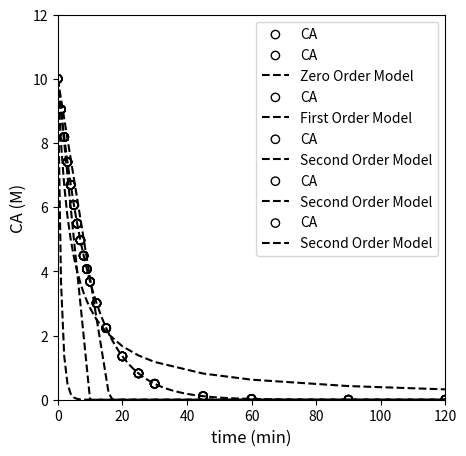
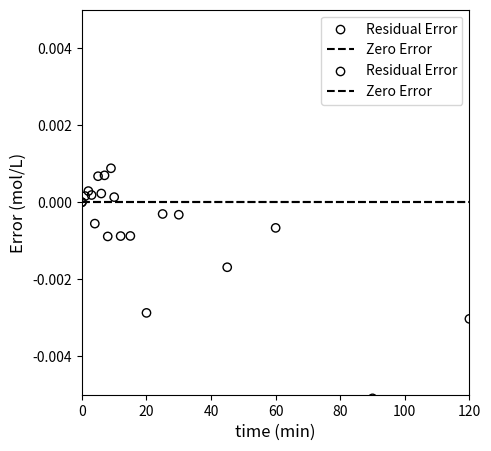

These charts were generated, in order, by the following Python code: (Note: this script raises an exception after producing the figures.)
#!/usr/bin/env python
# coding: utf-8

# # Kinetics II
# 
# We continue kinetic analysis, working through integral methods for batch reactor analysis, non-linear regression, and the significance of data linearization.
# 
# Note for 2023 -- would be better if Recitation on interpolation and regression can precede kinetics entirely.

# In[1]:


import numpy as np
import matplotlib.pyplot as plt
import scipy.optimize as opt


# ## Example Problem 01
# 
# (Re)Analysis of Data Collected in a Constant Volume Batch Reactor.
# 
# We are going to continue analyzing the data set from Lecture 28.  As I mentioned, inverse problems where we try to determine models and parameters from data can be tricky, and it is useful to apply several different methods of analysis if we're able. 
# 
# Let's recall that we're considering a single, irreversible reaction:
# 
# $$A \longrightarrow B$$
# 
# We carry out the reaction in a constant volume batch reactor, and we know the following:
# 
# \begin{align}
#     C_{A0} &= 10 \ \textrm{mol} \ \textrm{L}^{-1} \\
#     C_{B0} &= 0 \ \textrm{mol} \ \textrm{L}^{-1} \\
#     T &= \textrm{constant}
# \end{align}
# 
# We also have measured a set of concentrations (in moles per liter) at various times (in minutes).  These are plotted below.
# 
# Our goal:  Determine the rate law (reaction order) and rate constant for this reaction under these conditions.

# In[2]:


tdata = np.array([0, 1, 2, 3, 4, 5, 6, 7, 8, 9, 10, 12, 15, 20, 25, 30, 45, 60, 90, 120]) #time in minutes
CAdata = np.array([10, 9.05, 8.19, 7.41, 6.70, 6.07, 5.49, 4.97, 4.49, 4.07, 3.68, 3.01, 2.23, 1.35, 0.821, 0.498, 0.111, 0.0248, 1.23E-3, 6.14E-05])

#Concentrations in moles per liter

plt.figure(1, figsize = (5, 5))
plt.scatter(tdata, CAdata, edgecolor = 'black', color = 'none', label = 'CA')
plt.xlabel('time (min)', fontsize = 12)
plt.ylabel('CA (M)', fontsize = 12)
plt.xlim(0, 120)
plt.ylim(0, 12)
plt.legend()
plt.show()


# ### Solution to Example Problem 01
# 
# We want to know, based on that data, what is the rate law and corresponding kinetic parameters (k, reaction order, etc.) that best describe that data. With an inverse problem, we have to extract that information from the data. Since this reaction is overall (not an elementary step), at best, we can propose that the rate of reaction depends on temperature (which we capture with a rate constant) and the concentration of the reactant, A, with some unknown order, i.e., we'll propose a power law model:
# 
# $$r = k{C_A}^\alpha$$
# 
# Our analysis will start with a material balance on species A in a constant volume batch reactor:
# 
# $$\frac{dN_A}{dt} = R_AV$$
# 
# For a constant volume reactor, we can divide through by V and move it inside of the derivative:
# 
# $$\frac{dC_A}{dt} = R_A$$
# 
# And for a single reaction, we know that $R_A = -r$, so:
# 
# $$\frac{dC_A}{dt} = -r$$
# 
# We've proposed power law kinetics here, hence:
# 
# $$\frac{dC_A}{dt} = -k{C_A}^\alpha$$
# 
# At this point, we make a decision about whether we want to use a **differential** method of analysis, where we attempt to approximate reaction rates by taking numerical derivatives of data, or an **integral** method of analysis, where we attempt to solve the material balance by integration and then regress parameters in the resultant model that best describe our data.  
# 
# In L26, we used a differential method of analysis.  We showed that it is:
# 
# 1. Quick to apply using finite differences
# 2. Convenient when you do not know the reaction order as it will be determined by regression
# 3. Avoids having to guess reaction orders and solve the material balance as with integral methods
# 
# On the downside, though:
# 
# 1. Numerical differentiation is imprecise, and especially so when considering large changes in concentration/time
# 2. Imprecision arises from the assumption that the derivative is constant over the range considered, a built in feature of finite differences
# 3. If we aren't careful, a differential analysis can give us a false impression of true reaction kinetics, even for "perfect data" generated by a batch reactor simulation.
# 
# Today, we'll consider the integral method of analysis and highlight its strengths and weaknesses.  We'll also take this opportunity to introduce nonlinear regression, which is a very useful skill.

# ### Integral Analysis
# 
# As the name suggests, integral analysis of batch reactor data is based on integration, which entails solving the differential equation that comprises the batch reactor material balance.  Recall from above that we were able to develop the followind ODE that describes the change in the concentration of species a with respect to time -- remember that at this point this is done symbolically for an arbitrary rate constant, $k$, and an arbitrary reaction order $\alpha$.  As of now, we do not know either of their values, so we leave them symbolic in the material balance.
# 
# $$\frac{dC_A}{dt} = -k{C_A}^\alpha$$
# 
# In a later lecture, we'll present the symbolic solution for an undetermined value of $\alpha$ and $k$, but I find it better to start with more tangible and straightforward cases to get a feel for integral analysis of data in a batch reactor. Although somewhat tedious, the most straightfoward approach is to assume a reaction order and then check to see if that model describes the measured data. As we'll see below, this can be time consuming, but it has the added advantage of letting us compare multiple models, which can help to inform our decision about which one describes our data the best.
# 
# Here, let's assume that the reaction order is either 0, 1, or 2.  Once we do that, we can solve the material balance on A to get an analytical solution for $C_A(t)$, which we can compare to our data.
# 
# #### Zero Order Solution
# 
# For a zero order reaction, the material balance on A in a constant volume reactor becomes:
# 
# $$\frac{dC_A}{dt} = -k$$
# 
# This is a separable ODE, so we'll solve it by hand (note: it is far better in kinetic analysis if you can obtain an analytical solution than having to resort to a numerical one).
# 
# $$\int_{C_{A0}}^{C_A}dC_A = \int_0^t-kdt$$
# 
# Which gives:
# 
# $$C_A = C_{A0} - kt$$
# 
# #### First Order Solution
# 
# For a first order reaction, the material balance on A in a constant volume reactor becomes:
# 
# $$\frac{dC_A}{dt} = -kC_A$$
# 
# This is a separable ODE, so we'll solve it by hand.
# 
# $$\int_{C_{A0}}^{C_A}\frac{1}{C_A}dC_A = \int_0^t-kdt$$
# 
# Which gives:
# 
# $$C_A = C_{A0}\exp\left(-kt\right)$$
# 
# #### Second Order Solution
# 
# For a second order reaction, the material balance on A in a constant volume reactor becomes:
# 
# $$\frac{dC_A}{dt} = -k{C_A}^2$$
# 
# This is a separable ODE, so we'll solve it by hand.
# 
# $$\int_{C_{A0}}^{C_A}\frac{1}{{C_A}^2}dC_A = \int_0^t-kdt$$
# 
# Which gives:
# 
# $$\frac{1}{C_A} = \frac{1}{C_{A0}} + kt$$
# 
# And, keeping with the theme of solving for $C_A(t)$, we can rearrange to get:
# 
# $$C_A = \left(\frac{1}{C_{A0}} + kt\right)^{-1}$$
# 
# To summarize, we have 3 models to compare to our data:
# 
# **Zero Order**: $C_A = C_{A0} - kt$  
# 
# **First Order**: $C_A = C_{A0}\exp\left(-kt\right)$
# 
# **Second Order**: $\frac{1}{C_A} = \frac{1}{C_{A0}} + kt$
# 
# We're going to make this comparison in two ways.  First, we will overlay these models directly with our data, which is a plot of concentration vs. time.  Then we'll vary the value of the unknown parameter (k) until we get the best fit for the data. We'll start with a very crude manual approach to get a feel for how this works, we will consider how we can do a better job of quantifying the error between measurement values and model predictions, and then we will look at more sophisticated strategies for minimizing that error.
# 
# First, a manual approach with only visual feedback about quality of fit.

# In[3]:


##Testing zero order model

CA0    = 10 #mol/L
ktest    = 1.  #mol/L/min

CAZERO = lambda k, t: CA0 - k*t
CMODZERO = CAZERO(ktest, tdata)
CMODZERO[CMODZERO < 0] = 0   #Note, this is forcing the CA value to go to zero; otherwise a zero order model will go negative

plt.figure(1, figsize = (5, 5))
plt.scatter(tdata, CAdata, edgecolor = 'black', color = 'none', label = 'CA')
plt.plot(tdata, CMODZERO, color = 'black', linestyle = 'dashed', label = 'Zero Order Model')
plt.xlabel('time (min)', fontsize = 12)
plt.ylabel('CA (M)', fontsize = 12)
plt.xlim(0, 120)
plt.ylim(0, 12)
plt.legend()
plt.show()


# In[4]:


##Testing first order model

CA0    = 10 #mol/L
ktest    = 1.  #mol/L/min

CAONE = lambda k, t: CA0*np.exp(-k*t)
CMODONE = CAONE(ktest, tdata)

plt.figure(1, figsize = (5, 5))
plt.scatter(tdata, CAdata, edgecolor = 'black', color = 'none', label = 'CA')
plt.plot(tdata, CMODONE, color = 'black', linestyle = 'dashed', label = 'First Order Model')
plt.xlabel('time (min)', fontsize = 12)
plt.ylabel('CA (M)', fontsize = 12)
plt.xlim(0, 120)
plt.ylim(0, 12)
plt.legend()
plt.show()


# In[5]:


##Testing second order model

CA0    = 10 #mol/L
ktest    = 0.025  #mol/L/min

CATWO = lambda k, t: 1/(1/CA0 + k*t)
CMODTWO = CATWO(ktest, tdata)
plt.figure(1, figsize = (5, 5))
plt.scatter(tdata, CAdata, edgecolor = 'black', color = 'none', label = 'CA')
plt.plot(tdata, CMODTWO, color = 'black', linestyle = 'dashed', label = 'Second Order Model')
plt.xlabel('time (min)', fontsize = 12)
plt.ylabel('CA (M)', fontsize = 12)
plt.xlim(0, 120)
plt.ylim(0, 12)
plt.legend()
plt.show()


# The mathematically rigorous way to find the best value of the rate constant is to find the one that gives the "line of best fit."  That is to say, the best model/rate constant is the one that ***minimizes*** the total error between model predictions and measurement values.
# 
# In all of the above, the systems are very overdetermined.  We have 18 data points, and, in each of our models (zero order, first order, and second order), there is only a single unknown (k).  So there won't be a unique solution in any of these cases.  Instead, we find the solution that minimizes the error between our model prediction, which is the heart of regression analysis.
# 
# There are many ways to perform a regresion, and you have lots of choices about the nature of the objective function that you're trying to minimize.  Here, we'll keep it simple and do the most common type, which is least-squares regression. Specifically, we will quantify the total error in our system as the sum of square differences between model predictions and measurement values:  
# 
# $$SSE = \sum_i \left(\bar{y}_i - \hat{y}_i\right)^2$$
# 
# Here, $\bar{y}_i$ is the ith measurement of the observable $y$ at the corresponding value of independent variable, $x_i$, and $\hat{y}$ is the model prediction of the observable value ($y$) at the same condition of independent variable, $x_i$. The quantity in parentheses represents the displacement (or "error") between our model's prediction and our measurement's value.  We square it to ensure that the error is positive -- otherwise, positive and negative errors will average out to zero, making it difficult to identify the true minimum error.
# 
# In this case, we'd base our SSE on measured and model predicted values of the concentration of A since that is our observable.
# 
# $$SSE = \sum_i \left(\bar{C}_{A_i} - \hat{C}_{A_i}\right)^2$$
# 
# Now that we have a lot of experience writing functions to accomplish all sorts of things, it is relatively straightforward to write a function to calculate the sum of squares for a given model at a certain value of rate constant.  We can then look at both the plot *and* the more quantitative sum of square errors for the current parameter value.

# In[6]:


def OBJZERO(k):
    CA0    = 10 #mol/L
    tdata = np.array([0, 1, 2, 3, 4, 5, 6, 7, 8, 9, 10, 12, 15, 20, 25, 30, 45, 60, 90, 120]) #time in minutes
    CAdata = np.array([10, 9.05, 8.19, 7.41, 6.70, 6.07, 5.49, 4.97, 4.49, 4.07, 3.68, 3.01, 2.23, 1.35, 0.821, 0.498, 0.111, 0.0248, 1.23E-3, 6.14E-05])
    
    CAZERO = CA0 - k*tdata  #Use previously defined lambda function here instead
    CAZERO[CAZERO < 0] = 0
    RESID  = CAdata - CAZERO
    SSE    = np.sum(RESID**2)
    
#     plt.figure(1, figsize = (5, 5))
#     plt.scatter(tdata, CAdata, edgecolor = 'black', color = 'none', label = 'CA')
#     plt.plot(tdata, CAZERO, color = 'black', linestyle = 'dashed', label = 'Second Order Model')
#     plt.xlabel('time (min)', fontsize = 12)
#     plt.ylabel('CA (M)', fontsize = 12)
#     plt.xlim(0, 120)
#     plt.ylim(0, 12)
#     plt.legend()
#     plt.show()
    
    print(SSE)
    return SSE


# In[7]:


OBJZERO(0.61)


# #### Minimizing the error with numerical tools
# 
# It is of course better to use numerical methods to find the value of the parameter that minimizes our objective function (SSE).  We use the exact same approach for minimizing the SSE as we've been using for things like yield and reactor volume. Generally speaking, we do this with `opt.minimize_scalar()` for univariate problems and `opt.minimize()` for multivariate problems.
# 
# We'll consider the zero order model first:

# In[8]:


ans_zero = opt.minimize_scalar(OBJZERO)#, method = 'Brent', bracket = [0.01, 10])
SSE      = ans_zero.fun
k_zero   = ans_zero.x
print(k_zero, SSE)

#Calculate result for best fit zero order model
tsmooth = np.linspace(0, max(tdata), 100)
CA0    = 10 #mol/L
CMODZERO = CAZERO(k_zero, tsmooth)#CA0 - k_zero*tsmooth
CMODZERO[CMODZERO < 0] = 0

#Overlay best fit model with data
plt.figure(1, figsize = (5, 5))
plt.scatter(tdata, CAdata, edgecolor = 'black', color = 'none', label = 'CA')
plt.plot(tsmooth, CMODZERO, color = 'black', linestyle = 'dashed', label = 'Second Order Model')
plt.xlabel('time (min)', fontsize = 12)
plt.ylabel('CA (M)', fontsize = 12)
plt.xlim(0, 120)
plt.ylim(0, 12)
plt.legend()
plt.show()

#Overlay best fit model with data
plt.figure(2, figsize = (5, 5))
plt.scatter(tdata, (CAdata - CAZERO(k_zero, tdata))/CAdata, edgecolor = 'black', color = 'none', label = 'Residual Error')
plt.hlines(0, 0, 120, color = 'black', linestyle = 'dashed', label = 'Zero Error')
plt.xlabel('time (min)', fontsize = 12)
plt.ylabel('Error (mol/L)', fontsize = 12)
plt.xlim(0, 120)
plt.ylim(-1, 1)
plt.legend(loc = 'upper right')
plt.show()


# #### Analysis of Zero Order Fit
# 
# Based on that result, the best fit value of the rate constant in a zero order model is 0.621, which achieves a minimum SSE of ~9.1.  Visually, it does an OK job of fitting data at low times, but it falls apart after about 10 - 15 minutes.  We notice that the zero order model over-predicts measured concentration at short times, and it underpredicts at long times.  This would be a sign that the order of reaction is too low.
# 
# Now we'll do the same optimization with a first order model.
# 
# #### First order optimization

# In[9]:


def OBJONE(k):
    CA0    = 10 #mol/L
    tdata = np.array([0, 1, 2, 3, 4, 5, 6, 7, 8, 9, 10, 12, 15, 20, 25, 30, 45, 60, 90, 120]) #time in minutes
    CAdata = np.array([10, 9.05, 8.19, 7.41, 6.70, 6.07, 5.49, 4.97, 4.49, 4.07, 3.68, 3.01, 2.23, 1.35, 0.821, 0.498, 0.111, 0.0248, 1.23E-3, 6.14E-05])
    
    CAONE  = CA0*np.exp(-k*tdata)
    RESID  = CAdata - CAONE
    SSE    = np.sum(RESID**2)
    print(SSE)
    return SSE


# In[10]:


#Run Optimization
ans_one = opt.minimize_scalar(OBJONE)#, method = 'Brent', bracket = [0.01, 10])
SSE     = ans_one.fun
k_one   = ans_one.x
print(k_one, SSE)

#Calculate results for best fit first order model
tsmooth = np.linspace(0, max(tdata), 100)
CA0     = 10 #mol/L
CMODONE = CAONE(k_one, tsmooth) #CA0*np.exp(-k_one*tsmooth)

#Overlay best fit model with data
plt.figure(1, figsize = (5, 5))
plt.scatter(tdata, CAdata, edgecolor = 'black', color = 'none', label = 'CA')
plt.plot(tsmooth, CMODONE, color = 'black', linestyle = 'dashed', label = 'Second Order Model')
plt.xlabel('time (min)', fontsize = 12)
plt.ylabel('CA (M)', fontsize = 12)
plt.xlim(0, 120)
plt.ylim(0, 12)
plt.legend()
plt.show()

#Overlay best fit model with data
plt.figure(2, figsize = (5, 5))
plt.scatter(tdata, (CAdata - CAONE(k_one, tdata))/CAdata, edgecolor = 'black', color = 'none', label = 'Residual Error')
plt.hlines(0, 0, 120, color = 'black', linestyle = 'dashed', label = 'Zero Error')
plt.xlabel('time (min)', fontsize = 12)
plt.ylabel('Error (mol/L)', fontsize = 12)
plt.xlim(0, 120)
plt.ylim(-0.005, 0.005)
plt.legend(loc = 'upper right')
plt.show()


# Well, that one pretty much nails it.  It estimates a best fit rate constant of 0.1 (which is exactly what I used to generate the data), and the SSE is $10^{-4}$. It really can't get better than that, but let's see what the optimum result for second order looks like too.
# 
# #### Second order optimization

# In[11]:


def OBJTWO(k):
    CA0    = 10 #mol/L
    tdata = np.array([0, 1, 2, 3, 4, 5, 6, 7, 8, 9, 10, 12, 15, 20, 25, 30, 45, 60, 90, 120]) #time in minutes
    CAdata = np.array([10, 9.05, 8.19, 7.41, 6.70, 6.07, 5.49, 4.97, 4.49, 4.07, 3.68, 3.01, 2.23, 1.35, 0.821, 0.498, 0.111, 0.0248, 1.23E-3, 6.14E-05])
    
    CATWO  = 1/(1/CA0 + k*tdata)
    RESID  = CAdata - CATWO
    SSE    = np.sum(RESID**2)
    print(SSE)
    return SSE


# In[12]:


#Run Optimization
ans_two = opt.minimize_scalar(OBJTWO)#, method = 'Brent', bracket = [0.01, 10])
SSE     = ans_two.fun
k_two   = ans_two.x
print(k_two, SSE)

#Overlay best fit model with data
plt.figure(1, figsize = (5, 5))
plt.scatter(tdata, CAdata, edgecolor = 'black', color = 'none', label = 'CA')
plt.plot(tsmooth, CMODTWO, color = 'black', linestyle = 'dashed', label = 'Second Order Model')
plt.xlabel('time (min)', fontsize = 12)
plt.ylabel('CA (M)', fontsize = 12)
plt.xlim(0, 120)
plt.ylim(0, 12)
plt.legend()
plt.show()

#Overlay best fit model with data
plt.figure(2, figsize = (5, 5))
plt.scatter(tdata, (CAdata - CATWO(k_one, tdata))/CAdata, edgecolor = 'black', color = 'none', label = 'Residual Error')
plt.hlines(0, 0, 120, color = 'black', linestyle = 'dashed', label = 'Zero Error')
plt.xlabel('time (min)', fontsize = 12)
plt.ylabel('Error (mol/L)', fontsize = 12)
plt.xlim(0, 120)
plt.ylim(-10, 10)
plt.legend(loc = 'lower left')
plt.show()


# Now we have the opposite problem compared to the zero order case -- the second order model under-predicts concentration at short times, and it over-predicts their values at long times.  This is a sign that the order it too high.  Clearly, the first order model is "just right" here as it is the one that fits the data best.
# 
# Here, we've generally used "nonlinear" regression because the models that we fit for first order and second order were non-linear functions of time.  This is a powerful technique but it can also lead to problems.  Most notably, when have data that is nonlinear, it is supposed to be curved in some way.  It can be hard to tell if the amount of curvature is correct.  In this case, it is easy to see, but recall that this is actually a perfect data set that I generated by solving a first order system.  When we have messy, "real" data, it can be difficult to tell if the type of curvature observed in your model is correct, and it can be hard to resolve whether one nonlinear model is better than the other.
# 
# Where it is possible to do so, it is always useful to linearize a model.  This gains us a couple of important things.
# 
# 1. Whereas deviation between experimental data and a curved line can be difficult to assess, it is relatively easy to detect deviations from linearity.  This makes linearization a powerful visual tool for assessing goodness of fit.
# 2. If we can linearize a model, we can use linear regression tools.  Regardless of how they are packaged (e.g., trendline in Excel or polyfit in Python), they are all based on similar methods that use linear algebra.  
# 3. They key here is that linear regression solutions are deterministic.  There **is** a unique solution for the parameters that give us the best fit if we use linear regression. 
# 4. With nonlinear regression (as above), we are forced to use an interative optimization routine (like opt.minimize or opt.minimize_scalar), which is not necessarily guaranteed to converge.  The linear algebra solutions will be much more stable, which can be very beneficial in difficult optimization problems.
# 
# For these reasons, we'll consider how to linearize these models, perform linear regressions, and visually inspect the results compared to a linearized data set.
# 
# ### Linearized Models
# 
# The zero order model is easy to linearize because it is already linear in time.  Looking at it, we expect that if we plot CA vs time, the trend should be linear if the kinetics are zero order.
# 
# $$C_A = C_{A0} - kt$$
# 
# We do this below; clearly the data are not linear, but we'll work through the regression anyway just to get some practice.

# In[45]:


plt.figure(1, figsize = (5, 5))
plt.scatter(tdata, CAdata, edgecolor = 'black', color = 'none', label = 'CA')
plt.xlabel('time (min)', fontsize = 12)
plt.ylabel('CA (M)', fontsize = 12)
plt.xlim(0, 120)
plt.ylim(0, 12)
plt.legend()
plt.show()


# So we want to take that ostensibly linear data set (our zero order model says it is linear...) and perform linear regression on it.  We'd do this with the typical vandermonde matrix approach, where we use the model:
# 
# $$C_A = C_{A0} - kt$$
# 
# But that generally translates to the generic form with two coefficients:
# 
# $$\alpha_1t + \alpha_0 = C_A$$ 
# 
# We'd write a copy of that equation for every data point collected, which would give us an overdetermined system of equations (18 equations and two unknown $\alpha$'s).  Technically, we know $C_{A0}$ here, but we'll move forward treating it as an unknown coefficient in the model (the y-intercept).  That ends up in our usual matrix form:
# 
# $$XA = Y$$
# 
# Where "X" is the Vandermonde matrix truncated to include only $x^0$ and $x^1$ terms.  Y is the set of measured concentrations.  We'd solve this as usual using methods of linear algebra.

# In[48]:


X = np.vander(tdata[0:11], 2) #Note I'm truncating data to the first 10 points or so; thereafter, zero order model goes negative
Y = CAdata[0:11]
print(Y)
print(X)


# In[49]:


A = np.linalg.solve(X.T@X, X.T@Y)
print(A)


# In[51]:


np.polyfit(tdata[0:11], Y, 1)


# **First Order Model**
# 
# For the first order model, we have:
# 
# $$C_A = C_{A0}\exp(-kt)$$
# 
# This is a nonlinear function of, essentially kt; however, if we take the natural logarithm of both sides, we convert it to the following, which is much more useful:
# 
# $$\ln\left(C_A\right) = \ln\left(C_{A0}\right) - kt$$
# 
# If we plot $C_A$ against time, that should be linear if the first order model is correct.  The slope would be equal to -k, and the y-intercept would be ln(CA0).  In the matrix form:
# 
# $$\alpha_1t + \alpha_0 = \ln\left(C_A\right)$$
# 
# We can put this into the vandermonde form:
# 
# $$XA = Y$$
# 
# Where X is the vandermonde matrix generated from tdata (and truncated to include only zero order and first order terms), and Y is the natural log of CA.
# 
# This is plotted in the cell below, where you observe linearity.

# In[52]:


plt.figure(1, figsize = (5, 5))
plt.scatter(tdata, np.log(CAdata), edgecolor = 'black', color = 'none', label = 'CA')
plt.xlabel('time (min)', fontsize = 12)
plt.ylabel('ln(CA)', fontsize = 12)
# plt.xlim(0, 120)
# plt.ylim(0, 12)
plt.legend()
plt.show()


# In[30]:


X = np.vander(tdata, 2)
Y = np.log(CAdata)
A = np.linalg.solve(X.T@X, X.T@Y)
k = -1*A[0]
CAest = np.exp(A[1])
print(k, CAest)


# Alternatively, you can use polyfit.  You get the exact same results; I'm pretty sure it is just a convenience function that automates what we did with matrices above.  We'll use those coefficients to add the line of best fit to our linearized first order data.  You can see that it describes the data very well.

# In[53]:


coeffs = np.polyfit(tdata, np.log(CAdata), 1)
k = -1*coeffs[0]
CAest = np.exp(coeffs[1])
print(k, CAest)


# In[54]:


plt.figure(1, figsize = (5, 5))
plt.scatter(tdata, np.log(CAdata), edgecolor = 'black', color = 'none', label = 'CA')
plt.plot(tsmooth, np.polyval(coeffs, tsmooth), color = 'black', linestyle = 'dashed')
plt.xlabel('time (min)', fontsize = 12)
plt.ylabel('ln(CA)', fontsize = 12)
# plt.xlim(0, 120)
# plt.ylim(0, 12)
plt.legend()
plt.show()


# **Second Order Model**
# 
# For the second order model, we have:
# 
# $$\frac{1}{C_A} = \frac{1}{C_{A0}} + kt$$
# 
# We should see linearity here if we plot $\frac{1}{C_A}$ vs $t$.  See below.  Deviation from linearity is clearly observed.

# In[55]:


plt.figure(1, figsize = (5, 5))
plt.scatter(tdata[:-4], 1/CAdata[:-4], edgecolor = 'black', color = 'none', label = 'CA')
plt.xlabel('time (min)', fontsize = 12)
plt.ylabel('1/CA)', fontsize = 12)
# plt.xlim(0, 120)
# plt.ylim(0, 12)
plt.legend()
plt.show()
plt.show()


# Below, I regress the coefficients for the linearized second order model using polyfit and overlay it with the "linearized" data set.

# In[56]:


tsmooth = np.linspace(0, 30, 100)
coeffs = np.polyfit(tdata[:-4], 1/CAdata[:-4], 1)
plt.figure(1, figsize = (5, 5))
plt.scatter(tdata[:-4], 1/CAdata[:-4], edgecolor = 'black', color = 'none', label = 'CA')
plt.plot(tsmooth, np.polyval(coeffs, tsmooth), color = 'black', linestyle = 'dashed')
plt.xlabel('time (min)', fontsize = 12)
plt.ylabel('1/CA)', fontsize = 12)
# plt.xlim(0, 120)
# plt.ylim(0, 12)
plt.legend()
plt.show()
plt.show()


# ### Discuss after recitation
# 
# Clearly, from all of this, we can see that the first order model fits the data best, and our regressed parameters tell us that the rate constant is 0.1 inverse minutes, which is exactly what I used to generate the data.
# 
# As a final point, some of you may question why, with our linearized first order model:
# 
# $$\ln\left(C_A\right) = \ln\left(C_{A0}\right) - kt$$
# 
# We bothered to regress the y-intercept since we already know the value of $C_{A0}$ for this experiment.  Good observation.  In general, the precision of our estimates by regression decreases as we estimate more parameters.  So, for an optimization where I already know a parameter, $C_{A0}$ in this case, it's probably best if I don't introduce uncertainty by regressing a parameter whose value I'm sure of.  How could you fix it at the known quantity?
# 
# Two ways:
# 
# 1. We use the nonlinear regression approach above, since this gives us complete control over the parameters we estimate.
# 2. We re-work the linear form of the model and corresponding vandermonde matrix such that we don't estimate the y-intercept.  
# 
# Let's look at the latter.  Our original model was
# 
# $$\ln\left(C_A\right) = \ln\left(C_{A0}\right) - kt$$
# 
# And we wrote that as:
# 
# $$\alpha_1t + \alpha_0 = \ln\left(C_A\right)$$
# 
# But, since I actually know $C_{A0}$, I could instead do the following linearization.  This would allow me to regress only the rate constant.
# 
# $$\ln\left(\frac{C_A}{C_{A0}}\right) = - kt$$
# 
# In this form, I would plot $\ln\left(\frac{C_A}{C_{A0}}\right)$ vs. t.  In matrix form, this becomes:
# 
# $$\alpha_1t = \ln\left(\frac{C_A}{C_{A0}}\right)$$
# 
# $$XA = Y$$
# 
# Where X is a vandermonde matrix created from tdata; however, we only keep the first order powers of time here (since there is no zero order coefficient in the model).  Y, in this case, is $\ln\left(\frac{C_A}{C_{A0}}\right)$, and A is only a single coefficient, namely the slope of the line.  See below for implementation.  We can't use polyfit here, but if we know how to work with the vandermonde matrix, we have a lot of flexibility in regressions.  This is similar to what you can do with the LINEST function in Excel.

# In[46]:


tsmooth = np.linspace(0, 120, 100)
X = tdata.reshape(len(tdata),1)
Y = np.log(CAdata/CA0)
A = np.linalg.solve(X.T@X, X.T@Y)
k = A[0]
print(k)
plt.scatter(X, Y)
plt.xlim(0, 120)
plt.ylim(-12, 0)
plt.plot(tsmooth, A[0]*tsmooth, color = 'black', linestyle = 'dashed')

